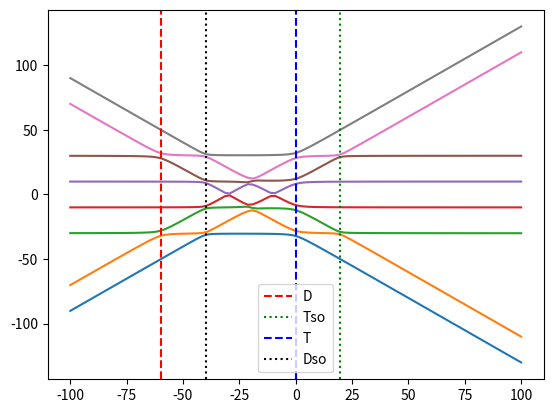
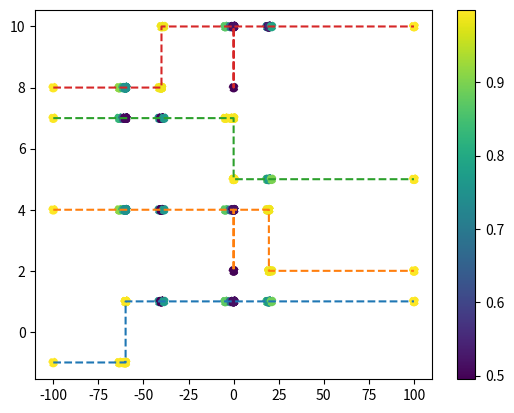
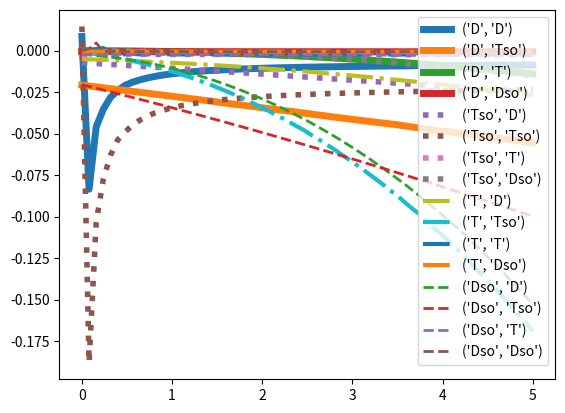

Recreate these plots in Python, in order.
from typing import Iterable
import numpy as np
from scipy.optimize import minimize
from matplotlib import pyplot as plt




def base_H(El,Er,B,T,D,Tso,Dso):
    HEl =np.array( [[El+B,0,0,0],[0,El-B,0,0],[0,0,-El-B,0],[0,0,0,-El+B]])
    HEr = np.array( [[Er+B,0,0,0],[0,Er-B,0,0],[0,0,-Er-B,0],[0,0,0,-Er+B]])
    C = np.array([[T,Tso,D,Dso],[Tso,T,-Dso,-D],[D,Dso,-T,-Tso],[-Dso,-D,-Tso,-T]])

    H = np.array([[HEl,C],[C.conj().T,HEr]]).transpose((0,2,1,3)).reshape(8,8)
    return H


base_params = {
"El" :20,
"Er":20,
"B":10,
"T":2,
"D":2,
"Tso": 1,
"Dso": 1}


BL = -base_params['El']*12
BR = base_params['Er']*12
Bc = -2*base_params['El']-base_params['B']
H = base_H(**base_params)






det = np.diag([0,0,0,0,1,1,-1,-1])






def evalf(e,return_vecs =True):
    from typing import Iterable
    if isinstance(e,Iterable):
        res =  np.linalg.eigh(np.stack([H+ee*det for ee in e],axis=0))
    else:
        res = np.linalg.eigh(H+e*det)
    if return_vecs:
        return res
    else:
        return res[0]







def state_selector(target_states,states):
    #compute overlap between target state and states. States are indexed by the first index in both arrays!
    overlaps =np.sum(np.abs(np.einsum('ki,ji->kj',target_states.conj(),states))**2,axis=0)
    #pick the two states with highest overlapwith highest overlap
    return np.argsort(overlaps)[-2:]
    min_Is = [np.argmax(d) for d in overlaps]
    if min_Is[0] == min_Is[1]:
        print(min_Is)
        vals = [overlaps[(i,min_Is[i])] for i in range(2)] # get the corresponding values
        to_sort = overlaps[np.argmin(vals)]
        print(to_sort,vals)
        min_Is = [min_Is[0],np.argsort(to_sort)[-2]]
        print(min_Is)
    
    return min_Is

def energy_select(prev_energies,new_energies):
    # from the new energies, select the two energies that are closes to th two prev_energies
    diffs = np.abs(prev_energies[:,np.newaxis]-new_energies[np.newaxis,:])
    min_Is = [np.argmin(d) for d in diffs]
    if min_Is[0] == min_Is[1]:
        vals = [diffs[(i,min_Is[i])] for i in range(2)]
        to_sort = diffs[np.argmax(vals)]
        min_Is = [min_Is[0],np.argsort(to_sort)[1]]
    
    return min_Is

pl_up =   np.array([1,0,0,0,0,0,0,0])
pr_up =   np.array([0,0,0,0,1,0,0,0])
pr_down = np.array([0,0,0,0,0,1,0,0])
hr_up =   np.array([0,0,0,0,0,0,1,0])
hr_down = np.array([0,0,0,0,0,0,0,1])


T_set = np.stack([pl_up,pr_up])
Tso_set = np.stack([pl_up,pr_down])
D_set = np.stack([pl_up,hr_up])
Dso_set = np.stack([pl_up,hr_down])

sets = [D_set,Tso_set,T_set,Dso_set]





#plt.plot(X,Y)
#plt.plot(X,Y1,ls='--')
#plt.plot(X,Y2,ls='--')


# at xL S1 has higher energy than S2 and at xR S2 has higher energy than S1


def signed_diff(sort_state,states,energies):
    overlaps =np.abs(np.einsum('i,ji->j',sort_state.conj(),states))
    sorting=np.argsort(overlaps)
    return energies[sorting[0]]-energies[sorting[1]]


# get the two states that are the most similar to target states and order them according to their weight relative to S1
# if eneryg dif is positive, we are to the left, if it is negative, we are to the right.



from scipy.optimize import root_scalar

class SignedDiffSearch():
    def __init__(self,xL,xR,evalfunc,xtol,target_states):
            self.xL =xL
            self.xR =xR
            self.f = evalfunc
            self.xtol = xtol
            self.target_states=target_states
    
    def signed_diff(self,x):
        evals,evecs=self.f(x)
        #determine the two relevant states
        relevant_states = state_selector(self.target_states,evecs.T)
        energy_diff = signed_diff(self.target_states[0],np.stack([evecs[:,i] for i in relevant_states]),[evals[i] for i in relevant_states])
        return energy_diff
    def minimize(self):
        res = root_scalar(self.signed_diff,bracket=(self.xL,self.xR),xtol=self.xtol)
        x = res.root
        res['val'] = np.abs(self.signed_diff(x))
        return res


class CleverSignedDiffSearch():
    def __init__(self,xL,xR,evalfunc,xtol,state_sets,method='brentq'):
        self.xL =xL
        self.xR =xR
        self.f = evalfunc
        self.xtol = xtol
        self.target_states=state_sets
        self.__current_i__=None
        self.runs = [[] for _ in range(len(self.target_states))]
        self.calls=0
        self.method = method
        self.initial_brackets = [None]*len(self.target_states)

    def energy_diff(self,overlaps,evals):
        #pick the two states with highest overlapwith highest overlap
        fidelity=np.sum(overlaps,axis=0)
        sort_I=np.argsort(fidelity)
        selection = sort_I[-2:]
        #purity is based the fidelity of the discarded states
        sorting = np.argsort([overlaps[0,s] for s in selection]) # sorted from low to high
        return evals[selection[sorting[1]]]-evals[selection[sorting[0]]],1-0.5*np.sum(fidelity[sort_I[:-2]])
    
    def make_overlap_mat(self,selected_state,other_state,evecs):
        overlaps =np.abs(np.einsum('ki,ji->kj',np.stack([selected_state,other_state]).conj(),evecs))**2
        return overlaps    
    def signed_diff(self,x):
        if isinstance(x,Iterable):
            print(x)
            return [self.signed_diff(xx) for xx in x]
        
        
        evals,evecs=self.f(x)
        #determine the two relevant states
        results = []
        for i,target_states in enumerate(self.target_states):
            
            overlaps = self.make_overlap_mat(target_states[0],target_states[1],evecs.T)
            diff,fidelity=self.energy_diff(overlaps,evals)
            self.runs[i].append((x,diff,fidelity))
            results.append(diff)
        return results[self.__current_i__]
    
    
    @classmethod
    def inspire(cls,old,res_x,percentile=0.5):
        new = cls(old.xL,old.xR,old.f,old.xtol,old.target_states,old.method)

        
        spacing = percentile*(new.xR-new.xL)
        brackets = []
        for i,R in enumerate(old.runs):
            # assume last element is the final guess.
            center=res_x[i]
            print(center)
            #brackets.append((center-spacing,center+spacing))

            N = len(R)
            included = int(np.ceil(N*percentile))
            X_pos = np.array([r[0] for r in R])
            neighbors= np.argsort(np.abs(X_pos-center))[:included]
            # find the two neighbors that are left and rightmost
            neighbor_pos = X_pos[neighbors]
            brackets.append((np.min(neighbor_pos),np.max(neighbor_pos)))
        
        print(brackets)
        new.initial_brackets=brackets
        
        return new
            
        
    
    def find_bracket(self,i,min_fidelity=0.7):
        X = np.array([r[0] for r in self.runs[i] if r[2]>min_fidelity])
        V = np.array([r[1] for r in self.runs[i] if r[2]>min_fidelity])
        L_sign = np.sign(V[np.argmin(X)])
        R_sign = np.sign(V[np.argmax(X)])
        # pick largest x_value with same sign as L_sign:
        X_L= X[np.sign(V)==L_sign]
        V_L= V[np.sign(V)==L_sign]
        X_R= X[np.sign(V)==R_sign]
        V_R= V[np.sign(V)==R_sign]
        if not(len(X_L)) or not(len(X_L)):
            return None
        print(V_L[np.argmax(X_L)],np.max(X_L),V_R[np.argmin(X_R)],np.min(X_R),i)
        
        
        return np.max(X_L),np.min(X_R)
        
    def minimize(self):
        results = []
        bracket =None
        for i in range(len(self.target_states)):
            self.__current_i__ = i
            if self.initial_brackets[i] is None:
                if bracket is None:
                    bracket = (self.xL,self.xR)
                else:
                    bracket=self.find_bracket(i) 
                    if bracket is None: bracket= (self.xL,self.xR) #default if we do not find a bracket
                    #bracket = (self.xL,self.xR)
            else:
                bracket = self.initial_brackets[i] # allows specifying bracket for each run manually
            setup_kwargs = {'method':self.method}
            if self.method == 'halley':
                x0 = 0.5*(bracket[1]+bracket[0] )
                setup_kwargs['x0'] = x0
                setup_kwargs['fprime'] = False
                setup_kwargs['fprime2'] = False
            elif self.method in ('secant','newton'):   
                x0 = 0.5*(bracket[1]+bracket[0] )
                setup_kwargs['x0'] = x0

            try: 
                res = root_scalar(self.signed_diff,xtol=self.xtol,bracket=bracket,**setup_kwargs)
            except Exception as err:
                print('ERROR:',err)
                #fallback to default bracket
                res = root_scalar(self.signed_diff,xtol=self.xtol,bracket=(self.xL,self.xR),**setup_kwargs)
            x = res.root
            res['val'] = np.abs(self.signed_diff(x))
            results.append(res)
            print(bracket,res)
        calls=sum(r.function_calls for r in results)
        print('CALLS:',calls)
        self.calls=calls
        return results   


from matplotlib import pyplot as plt
S=CleverSignedDiffSearch(-100,100,evalf,0.01,sets,method='brentq')
r=S.minimize()
print(r)

#y,v = evalf(r.root)
#ii = state_selector(S.target_states,v.T)
#print(ii)

#for j,yy in enumerate(y):
#    plt.axhline(yy,ls=(':' if j not in ii else '--'))
X = np.linspace(-100,100,100)
Y,V = evalf(X,return_vecs=True)
print(Y.shape,V.shape)
#Is = [state_selector(S.target_states,v.T) for v in V]

#Y2 =np.array([Y[j,i[0]] for j,i in enumerate(Is)])
#Y1 = np.array([Y[j,i[1]] for j,i in enumerate(Is)])
names =('D','Tso','T','Dso')
ls = ('--',':','--',':')
c = ('r','g','b','k')
plt.plot(X,Y)
for _i,rr in enumerate(r):

    plt.axvline(rr.root,label=names[_i],c=c[_i],ls=ls[_i])


print([S.find_bracket(i) for i in range(4)])

    
plt.legend()
plt.show()

_X = np.array([r[0] for r in S.runs[0]])
_X_i = np.argsort(_X)

plt.figure(10)
for i in range(4):
    mask = np.array([r[2] for r in S.runs[i]])[_X_i]
    _Y = (3*i+np.sign([r[1] for r in S.runs[i]]))[_X_i]
    f=plt.plot(_X[_X_i],_Y,ls='--')
    f=plt.scatter(_X[_X_i],_Y,c=mask,ls='--')

plt.colorbar(f)
plt.show()
B=None
sweep = np.linspace(0,5,64)
results = []
total_calls=[]
for i,p in enumerate(names):
    params = base_params.copy()
    p_res = []
    calls=[]
    for s in sweep:
        params[p] = s
        H = base_H(**params)
        sets = (D_set,Tso_set,T_set,Dso_set)
        #pp = []
        #for j in range(len(sets)):
        #    B=SignedDiffSearch(-100,100,evalf,xtol=1e-5,target_states=sets[j])
        #    pp.append(B.minimize())
        if not len(p_res):
            B=CleverSignedDiffSearch(-100,100,evalf,xtol=1e-1,state_sets=sets,method='toms748')
        else:
            B =CleverSignedDiffSearch.inspire(B,[r.root for r in p_res[-1]],percentile=0.25)
        pp=B.minimize()
        p_res.append(pp)
        calls.append(B.calls)
    
    total_calls.extend(calls)
    results.append(p_res)
    
print(np.average(total_calls),np.min(total_calls),np.max(total_calls))
fig,ax=plt.subplots()    
ls = ('-',':','-.','--')
for i,(p,res_list) in enumerate(zip(names,results)):

    ys = np.array([[rr['val']/2 for rr in r] for r in res_list])

    for j,y in enumerate(ys.T):
        if i==j:
            _y = (y-sweep)
            _y[sweep!=0]*=1/sweep[sweep!=0]
        else:
            _y = (y-base_params[names[j]])/base_params[names[j]]
        ax.plot(sweep,_y,label=(p,names[j]),lw=(4-i)*1+1,ls = ls[i])
    #ax.set_yscale('log')
plt.legend()
plt.show()





"""
def state_selector(target_states,states):
    #compute overlap between target state and states. States are indexed by the first index in both arrays!
    overlaps =np.abs(np.einsum('ki,ji->kj',target_states.conj(),states))
    #pick the two states 
    min_Is = [np.argmax(d) for d in overlaps]
    if min_Is[0] == min_Is[1]:
        vals = [overlaps[(i,min_Is[i])] for i in range(2)]
        to_sort = overlaps[np.argmin(vals)]
        min_Is = [min_Is[0],np.argsort(to_sort)[-2]]
    
    return min_Is


def energy_select(prev_energies,new_energies):
    # from the new energies, select the two energies that are closes to th two prev_energies
    diffs = np.abs(prev_energies[:,np.newaxis]-new_energies[np.newaxis,:])
    min_Is = [np.argmin(d) for d in diffs]
    if min_Is[0] == min_Is[1]:
        vals = [diffs[(i,min_Is[i])] for i in range(2)]
        to_sort = diffs[np.argmax(vals)]
        min_Is = [min_Is[0],np.argsort(to_sort)[1]]
    
    return min_Is


from collections import namedtuple

RunInfo = namedtuple('RunInfo',('x','Es','projs','sel'))



class BracketMinimizer():
    def __init__(self,xa,xb,xc,f,target_states,xtol=1e-3,max_iter=100):
        #xa<xb<xc and f(xb)<f(xa), f(xb)<f(xc)
        
        if xb>xc or xa>xb:
            raise ValueError(f'invalid brakcet {xa,xb,xc}')
        
        self.xtol=xtol
        self.target_states = target_states if isinstance(target_states,(list,tuple)) else [target_states,]
        self.f = f
        self.max_iter=max_iter
        self.__current_states__= None

        self.points = []
        # generate the left and the right points automatically:
        for x in (xa,xc):
            res = self.f(x)
            projs = self.make_projections(res[1].T)
            selections = [self.pair_ordering(p)[0] for p in projs]
            self.points.append(RunInfo(x,res[0],projs,selections))
        
        middle_res = self.f(xb)
        middle_proj = self.make_projections(middle_res[1].T)
        res = self.find_selection(xb,middle_res[0],*self.points,middle_proj)
        self.points.append(res)
            
    def make_projections(self,states):
        projs = []
        for ts in self.target_states:
            projs.append(np.abs(np.einsum('aj,bj->ab',ts.conj(),states))**2)#
        return projs
        
    def pair_ordering(self,proj):
        # states indexed by first index!
        projection_fidelity = []
        indices = []
        #generate the list
        # project all the states down to the subspace
        # loop over collumn for all pairs and compute their projection fidelity
        for i in range(proj.shape[1]):
            for j in range(i+1,proj.shape[1]):
                projection_fidelity.append(np.sum(proj[:,i])+np.sum(proj[:,j]))
                indices.append((i,j))
                
        return [indices[i] for i in np.argsort(projection_fidelity)[::-1]] # return pairs sorted accoridng to projection fidelity
    
    
    def find_selection(self,x,energy,left_point,right_point,projs):
        left_delta = x-left_point.x

        right_delta = right_point.x-x
        
        
        
        # pick the first pair of states that give valid differences
        E = energy

        selections = []
        for proj_i,proj in enumerate(projs):
            selection = None
            left_diff = np.abs(left_point.Es[left_point.sel[proj_i][0]]- left_point.Es[left_point.sel[proj_i][1]])
            right_diff = np.abs(right_point.Es[right_point.sel[proj_i][0]]- right_point.Es[right_point.sel[proj_i][1]])
            state_ordering = self.pair_ordering(proj)
            for (i,j) in state_ordering:
                diff = np.abs(E[i]-E[j])
                if (diff-left_diff > left_delta) or  (diff-right_diff>right_delta):
                    continue
                
                selection = (i,j)
                break # 
            if selection is None:
                #raise ValueError('did not find valid pair')
                print('did not find valid pair')
                selection = state_ordering[0]
            selections.append(selection)
        result = RunInfo(x,E,projs,selections) 
        return result
    def update_iter(self,x,res):

        #compute the projections since they will be appended
        projs = self.make_projections(res[1].T)
        
        left_point,right_point = self.find_neighbors(x)
        
        result = self.find_selection(x,res[0],left_point,right_point,projs)
        self.points.append(result)
        
        return result
    
    
    def __call__(self,x):
        
        # compute the eigenvalues and eigenstates:
        res = self.f(x)
        
        ts_i = self.__current_states__ if self.__current_states__ is not None else 0
        #Do the relevant updates
        r=self.update_iter(x,res)
        
        
        relevant_selection = r.sel[ts_i]
        diff = np.abs(r.Es[relevant_selection[0]]-r.Es[relevant_selection[1]]) 
        return diff
    def run(self):
        
        results = []
        old_init = tuple(p for p in self.points)

        run_count = 0
        for ts_i,ts in enumerate(self.target_states):
            #self.points = list(old_init) #reset run
            self.__current_states__ = ts_i
            Bl,Bm,Br = self.find_best_bracket(ts_i)
            print(Bl,Bm,Br)

            from scipy.optimize._optimize import Brent
            
            brent = Brent(self,maxiter=self.max_iter,full_output=True,disp=3,tol=self.xtol)
            
            
            
            f_vals = [np.abs(r.Es[r.sel[ts_i][0]]-r.Es[r.sel[ts_i][1]]) for r in (Bl,Bm,Br)]
            
            def override_bracket_constructor(*args):
                return (Bl.x,Bm.x,Br.x,*f_vals,0) # 0 is func_calls
            
            brent.get_bracket_info = override_bracket_constructor
            
            brent.optimize()
            run_count += brent.funcalls
            res = (brent.xmin,brent.fval) 
            results.append(res)
        print(run_count)
        return results

    def find_neighbors(self,x):
        xvals = np.array([r.x for r in self.points])
        is_left = np.where(xvals<x)
        closest_left = is_left[0][np.argmax(xvals[is_left])]
        is_right = np.where(xvals>x)
        closest_right = is_right[0][np.argmin(xvals[is_right])]
        
        return self.points[closest_left],self.points[closest_right]

    def find_best_bracket(self,ts_i):
        # find lowest three energy values (assuming convexity!) and arange in the bracket 
        
        #sort the points according to the y and fixing the largest one, find the two lower ones such that 
        #x0<x1<x2 and f(x1) smaller than the other two 
        
        
        
        ys = [np.abs(r.Es[r.sel[ts_i][0]]-r.Es[r.sel[ts_i][1]]) for r in self.points]
        xs = [r.x for r in self.points]
        lowest = np.argsort(ys)
        for _i in range(2,len(lowest)):
            i = lowest[_i]
            for _j in range(1,_i):
                j = lowest[_j]
                for _k in range(_j):
                    k=lowest[_k]
                    if max(xs[i],xs[j],xs[k])-min(xs[i],xs[j],xs[k])<self.xtol*2:
                        continue # don't make bracket too small
                    if xs[i]>max(xs[j],xs[k]):
                        # i is right-most
                        if (xs[j]<xs[k]) and (ys[k]<ys[j]):
                            return self.points[j],self.points[k],self.points[i]
                        elif (xs[j]>xs[k]) and (ys[j]<ys[k]):
                            return self.points[k],self.points[j],self.points[i]
                    elif xs[i]<min(xs[j],xs[k]):
                        if (xs[j]<xs[k]) and (ys[j]<ys[k]):
                            return self.points[i],self.points[j],self.points[k]
                        elif (xs[j]>xs[k]) and (ys[j]>ys[k]):
                            return self.points[i],self.points[k],self.points[j]
        raise ValueError('invalid brackets')



pl_up =   np.array([1,0,0,0,0,0,0,0])
pr_up =   np.array([0,0,0,0,1,0,0,0])
pr_down = np.array([0,0,0,0,0,1,0,0])
hr_up =   np.array([0,0,0,0,0,0,1,0])
hr_down = np.array([0,0,0,0,0,0,0,1])


T_set = np.stack([pl_up,pr_up])
Tso_set = np.stack([pl_up,pr_down])
D_set = np.stack([pl_up,hr_up])
Dso_set = np.stack([pl_up,hr_down])

sets = [T_set,Tso_set,D_set,Dso_set]

    
names =('T','Tso','D','Dso')
        
e_vals= np.linspace(BL,BR,256)

evals = evalf(e_vals,return_vecs=True)
plt.plot(e_vals,evals[0],ls=':')
this_set = Dso_set
#func_inst = func(this_set)
B=BracketMinimizer(BL,Bc,BR,evalf,sets)
res = B.run()

#diff = [func_inst(e) for e in e_vals]

#plt.plot(e_vals,diff,'ro')
#S = np.stack(func_inst.selections)


#func_inst = func((pl_down,hr_down))
#diff2 = [func_inst(e) for e in e_vals[::-1]]
#S2 = np.stack(func_inst.selections)
#plt.plot(e_vals,diff2[::-1],'bo')
#plt.plot(e_vals,S2[::-1],ls='--')
#plt.plot(e_vals,S[::],)
EEs = []
for i,_ in enumerate(e_vals):
    E=evals[0][i]
    psi = evals[1][i]
    selection = state_selector(this_set,psi.T)
    EEs.append([E[selection[0]],E[selection[1]]])

EEs = np.sort(EEs,axis=1)
plt.plot(e_vals,EEs)
colors = ('red','green','orange','blue')
for r,name,c in zip(res,names,colors):
    plt.axvline(r[0],label=(name,r[1]/2),c=c)

plt.legend()
#_X = [b.x for b in B.points]
#_Ys = np.stack([b[1] for b in B.hist])

#plt.plot(_X,_Ys[:,0],ls='--')
#plt.plot(_X,_Ys[:,1],ls='--')

plt.show()



sweep = np.linspace(0,5,64)
results = []
for i,p in enumerate(names):
    params = base_params.copy()
    p_res = []
    for s in sweep:
        params[p] = s
        H = base_H(**params)
        sets = (T_set,Tso_set,D_set,Dso_set)
        B=BracketMinimizer(BL,Bc,BR,evalf,sets,xtol=1e-5)
        p_res.append(B.run())
    results.append(p_res)
    
fig,ax=plt.subplots()    
ls = ('-',':','-.','--')
for i,(p,res_list) in enumerate(zip(names,results)):

    ys = np.array([[rr[1]/2 for rr in r] for r in res_list])
    for j,y in enumerate(ys.T):
        if i==j:
            _y = sweep-y
        else:
            _y = y-base_params[names[j]]
        ax.plot(sweep,_y,label=(p,names[j]),lw=(4-i)*1+1,ls = ls[i])
    #ax.set_yscale('log')
plt.legend()
plt.show()





class UniSweep():
    def __init__(self,x_min,x_max,)
    
"""